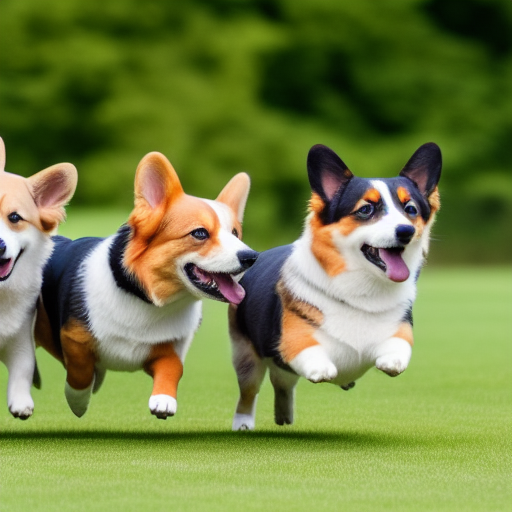
Generation parameters embedded in this image by AUTOMATIC1111 Stable Diffusion web UI or a fork of it (Forge, ...) (PNG 'parameters' text chunk):
3 corgi dogs running on grass field
Negative prompt: lowres, bad anatomy, text, error, extra digit, fewer digits, cropped, worst quality, low quality, normal quality, jpeg artifacts,signature, watermark, username, blurry, artist name
Steps: 20, Sampler: Euler a, CFG scale: 7, Seed: 2387293181, Size: 512x512, Model hash: cc6cb27103, Model: v1-5-pruned-emaonly, Version: v1.7.0